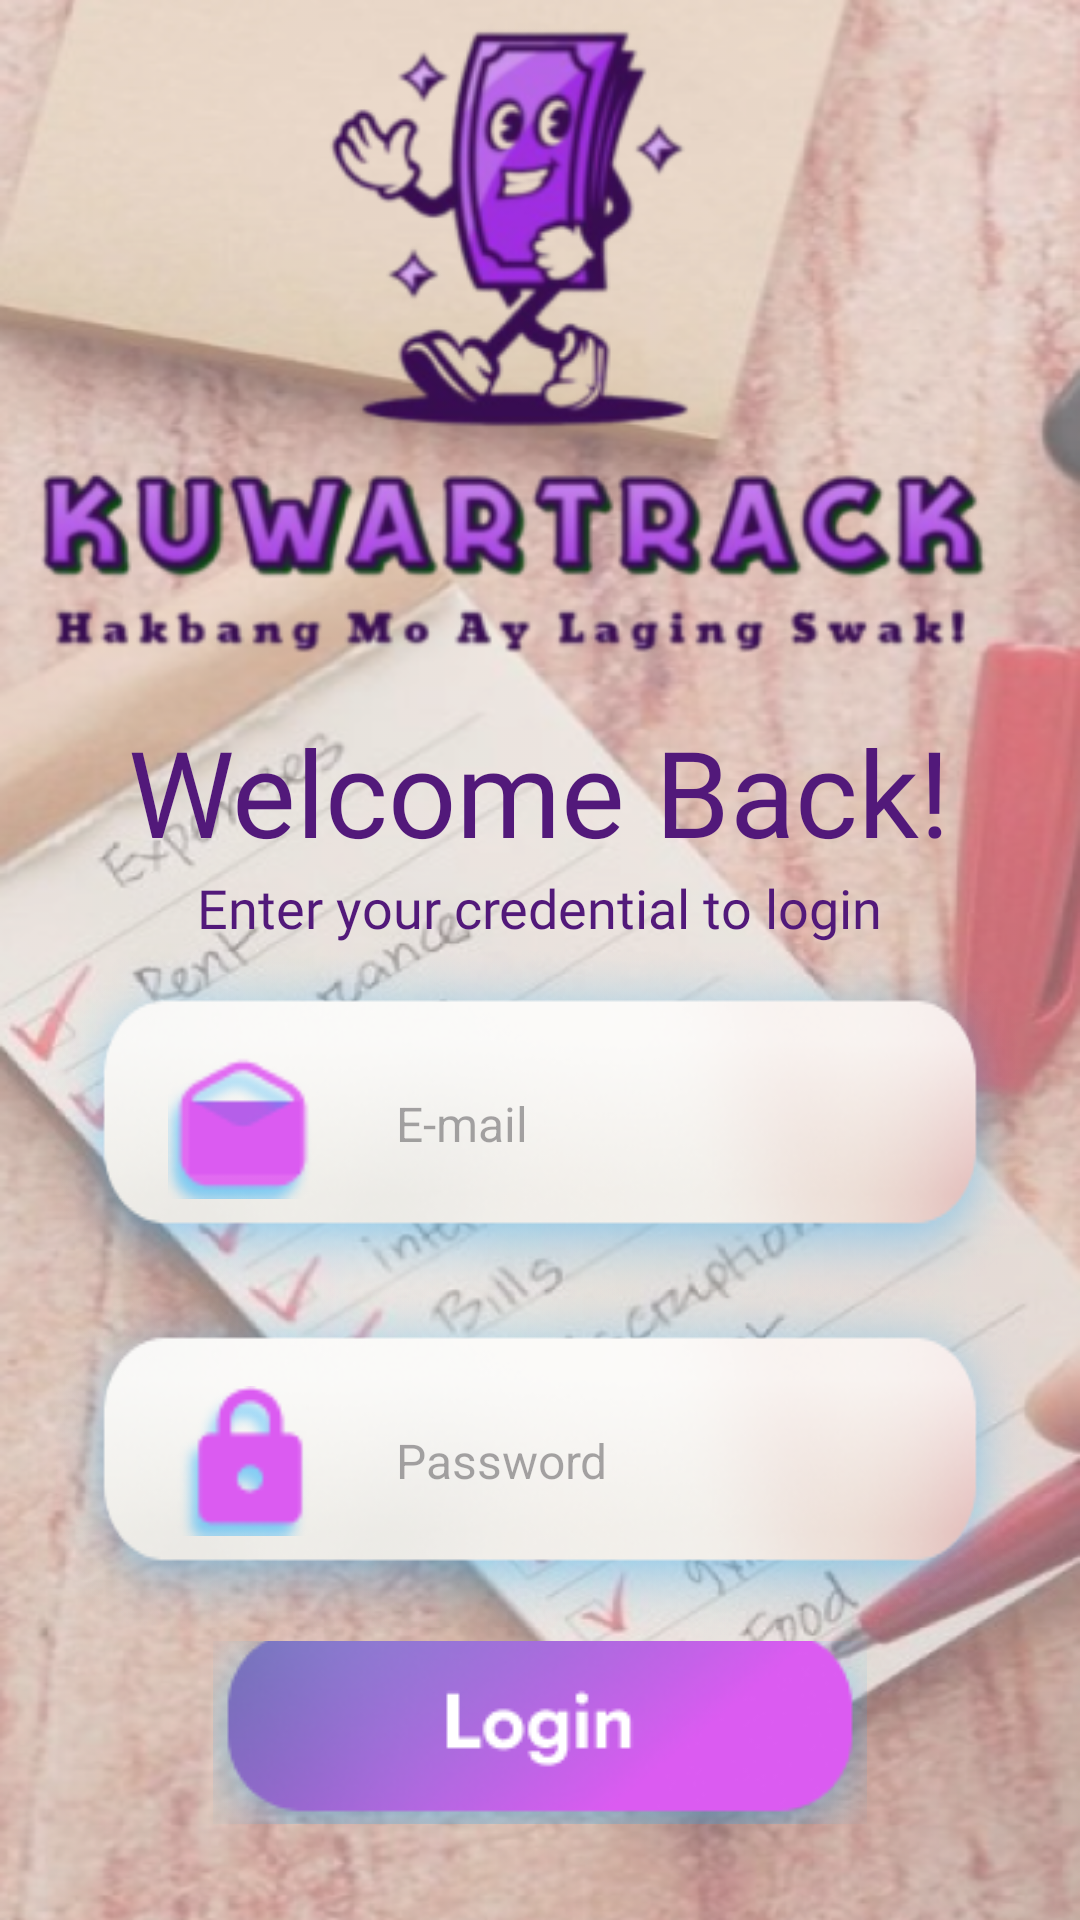

The Android layout XML behind this screen, and the referenced resources:
<!-- AndroidManifest.xml: application theme Theme.Kuwartrack -->
<!-- res/layout/activity_main.xml -->
<?xml version="1.0" encoding="utf-8"?>
<LinearLayout xmlns:android="http://schemas.android.com/apk/res/android"
    xmlns:app="http://schemas.android.com/apk/res-auto"
    xmlns:tools="http://schemas.android.com/tools"
    android:id="@+id/main"
    android:layout_width="match_parent"
    android:layout_height="match_parent"
    tools:context=".MainActivity"
    android:orientation="vertical"
    android:gravity="center_horizontal"
    android:background="@drawable/bg"
    >

    <ImageView
        android:layout_width="wrap_content"
        android:layout_height="wrap_content"
        android:src="@drawable/icon"
        />


    <TextView
        android:layout_width="wrap_content"
        android:layout_height="wrap_content"
        android:layout_marginTop="0dp"
        android:fontFamily="@font/abeezee"
        android:text="Welcome Back!"
        android:textColor="#52197A"
        android:textColorHighlight="#52197A"
        android:textSize="40sp" />
    <TextView
        android:layout_width="wrap_content"
        android:layout_height="wrap_content"
        android:layout_marginTop="0dp"
        android:fontFamily="@font/abeezee"
        android:text="Enter your credential to login"
        android:textColor="#52197A"
        android:textColorHighlight="#52197A"
        android:textSize="18sp" />


    <RelativeLayout
        android:layout_width="wrap_content"
        android:layout_height="wrap_content"
        android:layout_marginHorizontal="16dp"
        android:background="@drawable/glassy_card"
        android:padding="10dp">

        <ImageView
            android:id="@+id/icon_hint"
            android:layout_width="70dp"
            android:layout_height="50dp"
            android:layout_alignParentStart="true"
            android:layout_centerVertical="true"
            android:layout_marginStart="20dp"
            android:src="@drawable/mail" />

        <EditText
            android:id="@+id/email_field"
            android:layout_width="268dp"
            android:layout_height="wrap_content"
            android:layout_centerVertical="true"
            android:layout_marginStart="8dp"
            android:layout_toEndOf="@id/icon_hint"
            android:background="@android:color/transparent"
            android:hint="E-mail"
            android:inputType="text"
            android:padding="8dp"
            android:textSize="16sp" />
    </RelativeLayout>


    <RelativeLayout
        android:layout_width="match_parent"
        android:layout_height="wrap_content"
        android:layout_marginHorizontal="16dp"
        android:layout_marginTop="-8dp"
        android:background="@drawable/glassy_card"
        android:padding="10dp">

        <ImageView
            android:id="@+id/icon_password"
            android:layout_width="70dp"
            android:layout_height="50dp"
            android:layout_alignParentStart="true"
            android:layout_centerVertical="true"
            android:layout_marginStart="20dp"
            android:src="@drawable/password" />

        <EditText
            android:id="@+id/password_field"
            android:layout_width="268dp"
            android:layout_height="wrap_content"
            android:layout_centerVertical="true"
            android:layout_marginStart="8dp"
            android:layout_toEndOf="@id/icon_password"
            android:background="@android:color/transparent"
            android:hint="Password"
            android:inputType="text"
            android:padding="8dp"
            android:textSize="16sp" />

        <ImageView
            android:id="@+id/icon_eye"
            android:layout_width="70dp"
            android:layout_height="50dp"
            android:layout_alignParentEnd="true"
            android:layout_centerVertical="true"
            android:layout_marginEnd="20dp"
            android:src="@drawable/eye" />


    </RelativeLayout>

    <ImageButton
        android:id="@+id/login_button"
        android:layout_width="218dp"
        android:layout_height="61dp"
        android:background="@null"
        android:padding="0dp"
        android:src="@drawable/login_button" />



</LinearLayout>
<!-- resources referenced by this layout -->
<resources>
  <!-- drawable bg: png bitmap (drawable, 557399 bytes) -->
  <!-- drawable glassy_card: png bitmap (drawable, 45186 bytes) -->
  <!-- drawable icon: png bitmap (drawable, 64767 bytes) -->
  <!-- drawable login_button: png bitmap (drawable, 29877 bytes) -->
  <!-- drawable mail: png bitmap (drawable, 2339 bytes) -->
  <!-- drawable password: png bitmap (drawable, 2027 bytes) -->
  <style name="Theme.Kuwartrack" parent="Base.Theme.Kuwartrack" />
  <style name="Base.Theme.Kuwartrack" parent="Theme.Material3.DayNight.NoActionBar">
          
          
      </style>
</resources>
